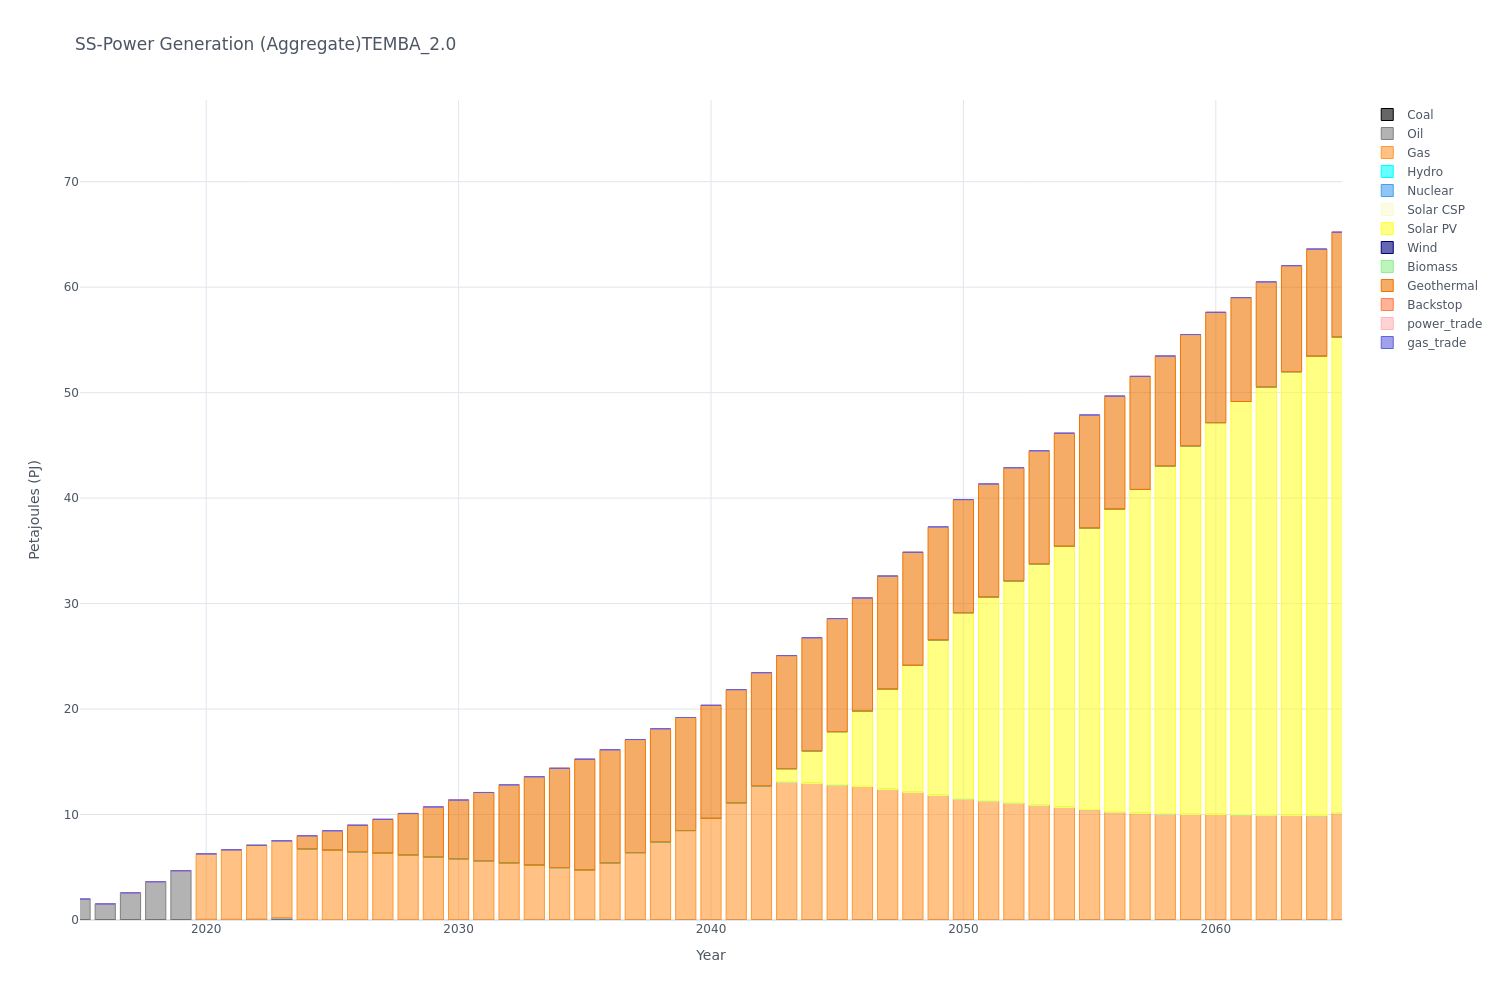

The table this chart was drawn from, first rows:
, y, Coal, Oil, Gas, Hydro, Nuclear, Solar CSP, Solar PV, Wind, Biomass, Geothermal, Backstop, power_trade, gas_trade
0, 2015, 0.0, 1.98, 0.0, 0.0, 0.0, 0.0, 0.0, 0.0, 0.0, 0.0, 0.0, 0.0, 0.0
1, 2016, 0.0, 1.52, 0.0, 0.0, 0.0, 0.0, 0.0, 0.0, 0.0, 0.0, 0.0, 0.0, 0.0
2, 2017, 0.0, 2.57, 0.0, 0.0, 0.0, 0.0, 0.0, 0.0, 0.0, 0.0, 0.0, 0.0, 0.0
3, 2018, 0.0, 3.62, 0.0, 0.0, 0.0, 0.0, 0.0, 0.0, 0.0, 0.0, 0.0, 0.0, 0.0
4, 2019, 0.0, 4.67, 0.0, 0.0, 0.0, 0.0, 0.0, 0.0, 0.0, 0.0, 0.0, 0.0, 0.0
5, 2020, 0.0, 0.06, 6.21, 0.0, 0.0, 0.0, 0.0, 0.0, 0.0, 0.0, 0.0, 0.0, 0.0
6, 2021, 0.0, 0.06, 6.6, 0.0, 0.0, 0.0, 0.0, 0.0, 0.0, 0.0, 0.0, 0.0, 0.0
7, 2022, 0.0, 0.07, 7.0, 0.0, 0.0, 0.0, 0.0, 0.0, 0.0, 0.0, 0.0, 0.0, 0.0
8, 2023, 0.0, 0.23, 7.28, 0.0, 0.0, 0.0, 0.0, 0.0, 0.0, 0.0, 0.0, 0.0, 0.0
9, 2024, 0.0, 0.05, 6.7, 0.0, 0.0, 0.0, 0.0, 0.0, 0.0, 1.23, 0.0, 0.0, 0.0
10, 2025, 0.0, 0.04, 6.57, 0.0, 0.0, 0.0, 0.0, 0.0, 0.0, 1.85, 0.0, 0.0, 0.0
11, 2026, 0.0, 0.04, 6.43, 0.0, 0.0, 0.0, 0.0, 0.0, 0.0, 2.51, 0.0, 0.0, 0.0
12, 2027, 0.0, 0.04, 6.29, 0.0, 0.0, 0.0, 0.0, 0.0, 0.0, 3.21, 0.0, 0.0, 0.0
13, 2028, 0.0, 0.03, 6.13, 0.0, 0.0, 0.0, 0.0, 0.0, 0.0, 3.94, 0.0, 0.0, 0.0
14, 2029, 0.0, 0.03, 5.96, 0.0, 0.0, 0.0, 0.0, 0.0, 0.0, 4.73, 0.0, 0.0, 0.0
15, 2030, 0.0, 0.03, 5.78, 0.0, 0.0, 0.0, 0.0, 0.0, 0.0, 5.56, 0.0, 0.0, 0.0
16, 2031, 0.0, 0.03, 5.59, 0.0, 0.0, 0.0, 0.0, 0.0, 0.0, 6.47, 0.0, 0.0, 0.0
17, 2032, 0.0, 0.02, 5.39, 0.0, 0.0, 0.0, 0.0, 0.0, 0.0, 7.4, 0.0, 0.0, 0.0
18, 2033, 0.0, 0.02, 5.18, 0.0, 0.0, 0.0, 0.0, 0.0, 0.0, 8.38, 0.0, 0.0, 0.0
19, 2034, 0.0, 0.02, 4.95, 0.0, 0.0, 0.0, 0.0, 0.0, 0.0, 9.41, 0.0, 0.0, 0.0
20, 2035, 0.0, 0.01, 4.72, 0.0, 0.0, 0.0, 0.0, 0.0, 0.0, 10.51, 0.0, 0.0, 0.0
21, 2036, 0.0, 0.01, 5.41, 0.0, 0.0, 0.0, 0.0, 0.0, 0.0, 10.72, 0.0, 0.0, 0.0
22, 2037, 0.0, 0.01, 6.38, 0.0, 0.0, 0.0, 0.0, 0.0, 0.0, 10.72, 0.0, 0.0, 0.0
23, 2038, 0.0, 0.01, 7.4, 0.0, 0.0, 0.0, 0.0, 0.0, 0.0, 10.72, 0.0, 0.0, 0.0
24, 2039, 0.0, 0.0, 8.48, 0.0, 0.0, 0.0, 0.0, 0.0, 0.0, 10.72, 0.0, 0.0, 0.0
25, 2040, 0.0, 0.0, 9.63, 0.0, 0.0, 0.0, 0.0, 0.0, 0.0, 10.72, 0.0, 0.0, 0.0
26, 2041, 0.0, 0.0, 11.12, 0.0, 0.0, 0.0, 0.0, 0.0, 0.0, 10.72, 0.0, 0.0, 0.0
27, 2042, 0.0, 0.0, 12.73, 0.0, 0.0, 0.0, 0.0, 0.0, 0.0, 10.72, 0.0, 0.0, 0.0
28, 2043, 0.0, 0.0, 13.1, 0.0, 0.0, 0.0, 1.25, 0.0, 0.0, 10.72, 0.0, 0.0, 0.0
29, 2044, 0.0, 0.0, 12.96, 0.0, 0.0, 0.0, 3.08, 0.0, 0.0, 10.72, 0.0, 0.0, 0.0
30, 2045, 0.0, 0.0, 12.82, 0.0, 0.0, 0.0, 5.04, 0.0, 0.0, 10.72, 0.0, 0.0, 0.0
31, 2046, 0.0, 0.0, 12.66, 0.0, 0.0, 0.0, 7.15, 0.0, 0.0, 10.72, 0.0, 0.0, 0.0
32, 2047, 0.0, 0.0, 12.4, 0.0, 0.0, 0.0, 9.49, 0.0, 0.0, 10.72, 0.0, 0.0, 0.0
33, 2048, 0.0, 0.0, 12.12, 0.0, 0.0, 0.0, 12.02, 0.0, 0.0, 10.72, 0.0, 0.0, 0.0
34, 2049, 0.0, 0.01, 11.81, 0.0, 0.0, 0.0, 14.73, 0.0, 0.0, 10.72, 0.0, 0.0, 0.0
35, 2050, 0.0, 0.02, 11.47, 0.0, 0.0, 0.0, 17.65, 0.0, 0.0, 10.72, 0.0, 0.0, 0.0
36, 2051, 0.0, 0.04, 11.26, 0.0, 0.0, 0.0, 19.32, 0.0, 0.0, 10.72, 0.0, 0.0, 0.0
37, 2052, 0.0, 0.04, 11.06, 0.0, 0.0, 0.0, 21.06, 0.0, 0.0, 10.72, 0.0, 0.0, 0.0
38, 2053, 0.0, 0.04, 10.86, 0.0, 0.0, 0.0, 22.87, 0.0, 0.0, 10.72, 0.0, 0.0, 0.0
39, 2054, 0.0, 0.04, 10.65, 0.0, 0.0, 0.0, 24.74, 0.0, 0.0, 10.72, 0.0, 0.0, 0.0
40, 2055, 0.0, 0.0, 10.47, 0.0, 0.0, 0.0, 26.69, 0.0, 0.0, 10.72, 0.0, 0.0, 0.0
41, 2056, 0.0, 0.0, 10.24, 0.0, 0.0, 0.0, 28.71, 0.0, 0.0, 10.72, 0.0, 0.0, 0.0
42, 2057, 0.0, 0.0, 10.12, 0.0, 0.0, 0.0, 30.7, 0.0, 0.0, 10.72, 0.0, 0.0, 0.0
43, 2058, 0.0, 0.0, 10.07, 0.0, 0.0, 0.0, 32.99, 0.0, 0.0, 10.41, 0.0, 0.0, 0.0
44, 2059, 0.0, 0.0, 10.04, 0.0, 0.0, 0.0, 34.92, 0.0, 0.0, 10.55, 0.0, 0.0, 0.0
45, 2060, 0.0, 0.0, 10.01, 0.0, 0.0, 0.0, 37.15, 0.0, 0.0, 10.45, 0.0, 0.0, 0.0
46, 2061, 0.0, 0.0, 9.98, 0.0, 0.0, 0.0, 39.18, 0.0, 0.0, 9.85, 0.0, 0.0, 0.0
47, 2062, 0.0, 0.0, 9.95, 0.0, 0.0, 0.0, 40.6, 0.0, 0.0, 9.95, 0.0, 0.0, 0.0
48, 2063, 0.0, 0.0, 9.93, 0.0, 0.0, 0.0, 42.06, 0.0, 0.0, 10.05, 0.0, 0.0, 0.0
49, 2064, 0.0, 0.0, 9.9, 0.0, 0.0, 0.0, 43.55, 0.0, 0.0, 10.16, 0.0, 0.0, 0.0
50, 2065, 0.0, 0.0, 10.14, 0.0, 0.0, 0.0, 45.13, 0.0, 0.0, 9.94, 0.0, 0.0, 0.0
51, 2066, 0.0, 0.0, 10.4, 0.0, 0.0, 0.0, 46.39, 0.0, 0.0, 10.1, 0.0, 0.0, 0.0
52, 2067, 0.0, 0.0, 10.69, 0.0, 0.0, 0.0, 48.76, 0.0, 0.0, 9.08, 0.0, 0.0, 0.0
53, 2068, 0.0, 0.0, 10.98, 0.0, 0.0, 0.0, 50.24, 0.0, 0.0, 9.06, 0.0, 0.0, 0.0
54, 2069, 0.0, 0.0, 11.24, 0.0, 0.0, 0.0, 51.8, 0.0, 0.0, 9.02, 0.0, 0.0, 0.0
55, 2070, 0.0, 0.0, 11.25, 0.0, 0.0, 0.0, 53.67, 0.0, 0.0, 8.94, 0.0, 0.0, 0.0
